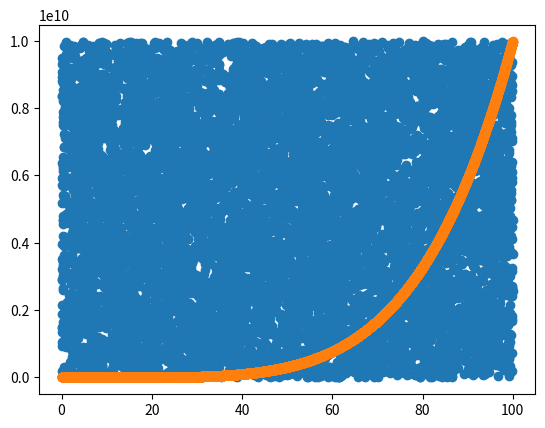
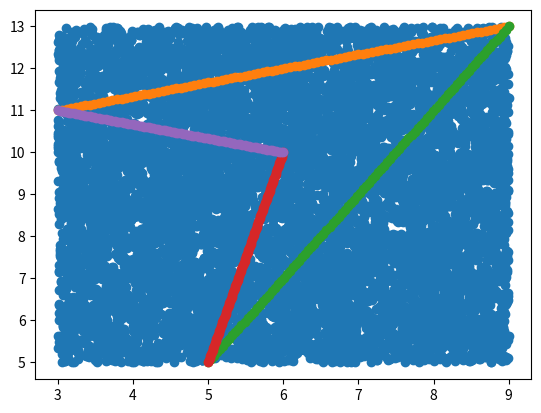

The matplotlib source for these figures, in order:
import math
import numpy as np
from scipy import stats
from numpy.random import normal, uniform
import matplotlib.pyplot as plt


# Generate the normal distribution sample
normal_data = normal(loc=0, scale=1, size=100)

# Generate the uniform distribution
uniform_data = uniform(low=0.0, high=100, size=100)

for index_ in range(len(uniform_data)):
    uniform_data[index_] = math.floor(uniform_data[index_])


def save_to_txt(data, filename):
    with open(filename, "w") as f:
        for item in data:
            f.write(str(item) + "\n")


def load_from_txt(filename):
    with open(filename, "r") as f:
        data = f.read().splitlines()
        data = np.array([float(i) for i in data])
        return data


def info(data):
    mean = np.mean(data)
    median = np.median(data)
    print(f"The mean of this dataset is {mean}")
    print(f"The median of this dataset is {median}")
    skewness = 3 * (mean - median) / np.std(data)
    print(f"The skewness of this dataset is {skewness}")
    # print(scipy.stats.skew(data))
    h1 = (len(data) * (len(data) + 1)) / ((len(data) - 1) * (len(data) - 2) * (len(data) - 3))
    h2 = sum([((i - mean) / np.std(data)) ** 4 for i in data])
    h3 = (3 * (len(data) - 1) ** 2) / ((len(data) - 2) * (len(data) - 3))
    kurtosis = h1 * h2 - h3
    print(f"The kurtosis of this dataset is {kurtosis}")
    # print(scipy.stats.kurtosis(data))


def chi_square_normal_test(data):
    expected = np.median(data)
    value = sum([((i - expected) ** 2) / expected for i in data])
    # print(f"Value of the chi-square statistic: {value}")
    if value < 124.342:
        print("Data most likely come from a normal distribution \n(statistical significance 0.05)")
    else:
        print("Data most likely do not come from a normal distribution \n(statistical significance 0.05)")
    # print(stats.chisquare(data))


def chi_square_uniform_test(data):
    expected = 10
    data_bins = [0] * 10

    bin_width = math.ceil((max(data) - min(data)) / 10)
    for record in data:
        data_bins[int(record) // bin_width] += 1

    value = sum([((bin_ - expected) ** 2) / expected for bin_ in data_bins])
    # print(data_bins)
    # print(f"Value of the chi-square statistic: {value}")
    if value < 18.307:
        print("Data most likely come from a uniform distribution \n(statistical significance 0.05)")
    else:
        print("Data most likely do not come from a uniform distribution \n(statistical significance 0.05)")


def lcg_uniform_generator(seed, size, top=2**32):
    result = []
    multiplier = 22695477
    increment = 1
    modulus = top
    for i in range(size):
        result.append(((multiplier * seed) + increment) % modulus)
        seed += 1
    result = np.array(result)
    return result


def box_muller_generator():
    uniform1 = np.random.uniform(0, 1, 100)
    uniform2 = np.random.uniform(0, 1, 100)
    dataset = np.zeros(100)
    for i in range(1, 100):
        dataset[i-1] = ((-2*np.log(uniform1[i-1]))**0.5)*math.cos(2*3.14*uniform2[i-1])
    return dataset


def wilcoxon_test(dataset1, dataset2):
    pvalue = stats.wilcoxon(dataset1, dataset2)[1]
    print(pvalue)
    if pvalue > 0.05:
        print("Datasets most likely come from the same distribution")
    else:
        print("Datasets most likely do not come from the same distribution")


def student_t_test(dataset1, dataset2):
    pvalue = stats.ttest_ind(dataset1, dataset2)[1]
    print(pvalue)
    if pvalue > 0.05:
        print("Datasets most likely come from the same distribution")
    else:
        print("Datasets most likely do not come from the same distribution")


def scatter_plot(dataset):
    index = np.linspace(0, 100, 100)
    plt.scatter(index, dataset)
    plt.show()

# For 22.11.2022


def function_x(x):
    return x**5


def monte_carlo_integral(start, stop, function):
    sign = 1
    if start > stop:
        start, stop = stop, start
        sign = -1
    number_of_points = 10000
    counter = 0
    x_coordinates = uniform(low=start, high=stop, size=number_of_points)
    y_abs_max = function(x_coordinates[0])

    for arg in x_coordinates:
        y = function(arg)
        if abs(y) > abs(y_abs_max):
            y_abs_max = y

    y_coordinates = uniform(low=0, high=abs(y_abs_max), size=number_of_points)

    plt.scatter(x_coordinates, y_coordinates)
    plt.scatter(x_coordinates, function(x_coordinates))
    plt.show()

    for i in range(number_of_points):
        if y_coordinates[i] <= abs(function(x_coordinates[i])):
            if function(x_coordinates[i]) >= 0:
                counter += 1
            else:
                counter -= 1

    ans = sign * counter/number_of_points * ((stop - start) * abs(y_abs_max))
    print(f"Approximated value of the integral is {ans}")


def riemann_integral(start, stop, function):
    number_of_fields = 10000
    sign = 1
    if start > stop:
        start, stop = stop, start
        sign = -1

    integration_step = (stop - start) / number_of_fields
    x = start
    ans = 0

    for _ in range(number_of_fields):
        ans += integration_step * function(x)
        x += integration_step

    print(f"Approximated value of the integral is {sign*ans}")


def monte_carlo_area_approximation(figure):
    """Calculates the approximate area value of a 2D Figure.
    FORMAT: Figure should be described by an array of FUNCTIONS and their ranges - [[start, stop, function]]
        example:
        [[3, 9, lambda x: 1/3 * x + 10],
        [5, 9, lambda x: 2*x - 5],
        [5, 6, lambda x: 5*x - 20],
        [3, 6, lambda x: -1/3*x + 12]]"""
    figure = np.array(figure)
    number_of_points = 10000
    counter = 0
    x_min = min(figure.T[0])
    x_max = max(figure.T[1])
    y_min = figure[0][2](figure[0][0])
    y_max = figure[0][2](figure[0][0])
    for i in range(len(figure)):
        y1 = figure.T[2][i](figure.T[0][i])
        y2 = figure.T[2][i](figure.T[1][i])
        if y1 < y_min:
            y_min = y1
        if y1 > y_max:
            y_max = y1
        if y2 < y_min:
            y_min = y2
        if y2 > y_max:
            y_max = y2

    x_coordinates = uniform(low=x_min, high=x_max, size=number_of_points)
    y_coordinates = uniform(low=y_min, high=y_max, size=number_of_points)

    plt.scatter(x_coordinates, y_coordinates)
    for side in figure:
        x_coord = np.linspace(side[0], side[1], 100)
        plt.scatter(x_coord, side[2](x_coord))
    plt.show()

    for i in range(number_of_points):
        crosses = 0
        for j in range(len(figure.T[2])):
            if figure.T[0][j] < x_coordinates[i] < figure.T[1][j]:
                if y_coordinates[i] > figure.T[2][j](x_coordinates[i]):
                    crosses += 1
        if crosses % 2 == 1:
            counter += 1

    ans = counter/number_of_points * ((x_max-x_min)*(y_max-y_min))
    print(f"Approximated area of this figure is {ans}")


"""------------------------------------------------------------------------------------------------------------------"""
# save_to_txt(normal_data, "normal.txt")
# save_to_txt(uniform_data, "uniform.txt")
#
# normal_dataset = load_from_txt("normal.txt")
# uniform_dataset = load_from_txt("uniform.txt")
#
# info(normal_dataset)
# print()
# info(uniform_dataset)
# print()
#
#
# # scatter_plot(normal_dataset)
# # scatter_plot(uniform_dataset)
#
# chi_square_normal_test(normal_dataset)
# print()
# chi_square_uniform_test(uniform_dataset)
#
#
# lcg_dataset = lcg_uniform_generator(seed=5, size=100, top=100)
# box_muller_dataset = box_muller_generator()
#
# wilcoxon_test(uniform_dataset, lcg_dataset)
# student_t_test(box_muller_dataset, normal_dataset)

"""------------------------------------------------------------------------------------------------------------------"""

monte_carlo_integral(0, 100, lambda x: x**5)
riemann_integral(0, 100, function_x)

fig1 = [[3, 9, lambda x: 1/3 * x + 10],
        [5, 9, lambda x: 2*x - 5],
        [5, 6, lambda x: 5*x - 20],
        [3, 6, lambda x: -1/3*x + 12]]

monte_carlo_area_approximation(fig1)

"""------------------------------------------------------------------------------------------------------------------"""


"""
Do 21.11 do 7 rano ma być na Teams

Metoda Monte Carlo:
1. Obliczyć całkę oznaczoną metodą Monte Carlo z funkcji:
    f(początek przedziału, koniec przedziału, funkcja całkowana)
    
2. Obliczyć tę samą całkę metodą Riemanna (trzeba zaimplementować)

3. Porównać te dwa wyniki

2> METODA MONTE CARLO DO LICZENIA POLA FIGURY NIESYMETRYCZNEJ
Sugestia:
1. Nałożyć na to siatkę symetryczną
2. Z każdego kawałka siatki wyliczać pole i zsumować

------------------------------------------------------------------------------------------------------------------------

Na 22.11 trzeba mieć pomysł na projekt, wiedzieć co się chce robić
29.11 - ostateczna decyzja

1) Wybór tematu
2) Określenie zmiennych i parametrów
    Określenie zmiennych decyzyjnych
3) Wyznaczenie kryteriów oceny systemu (max 2)

Czas na to do świąt

Musi być możliwość parametryzowania modelu (okienko z możliwością wyboru parametrów)

Końcowo: Sprawozdanie (ok. 2 strony)

NIE MODELOWAĆ FIZYCZNYCH ZJAWISK
"""
